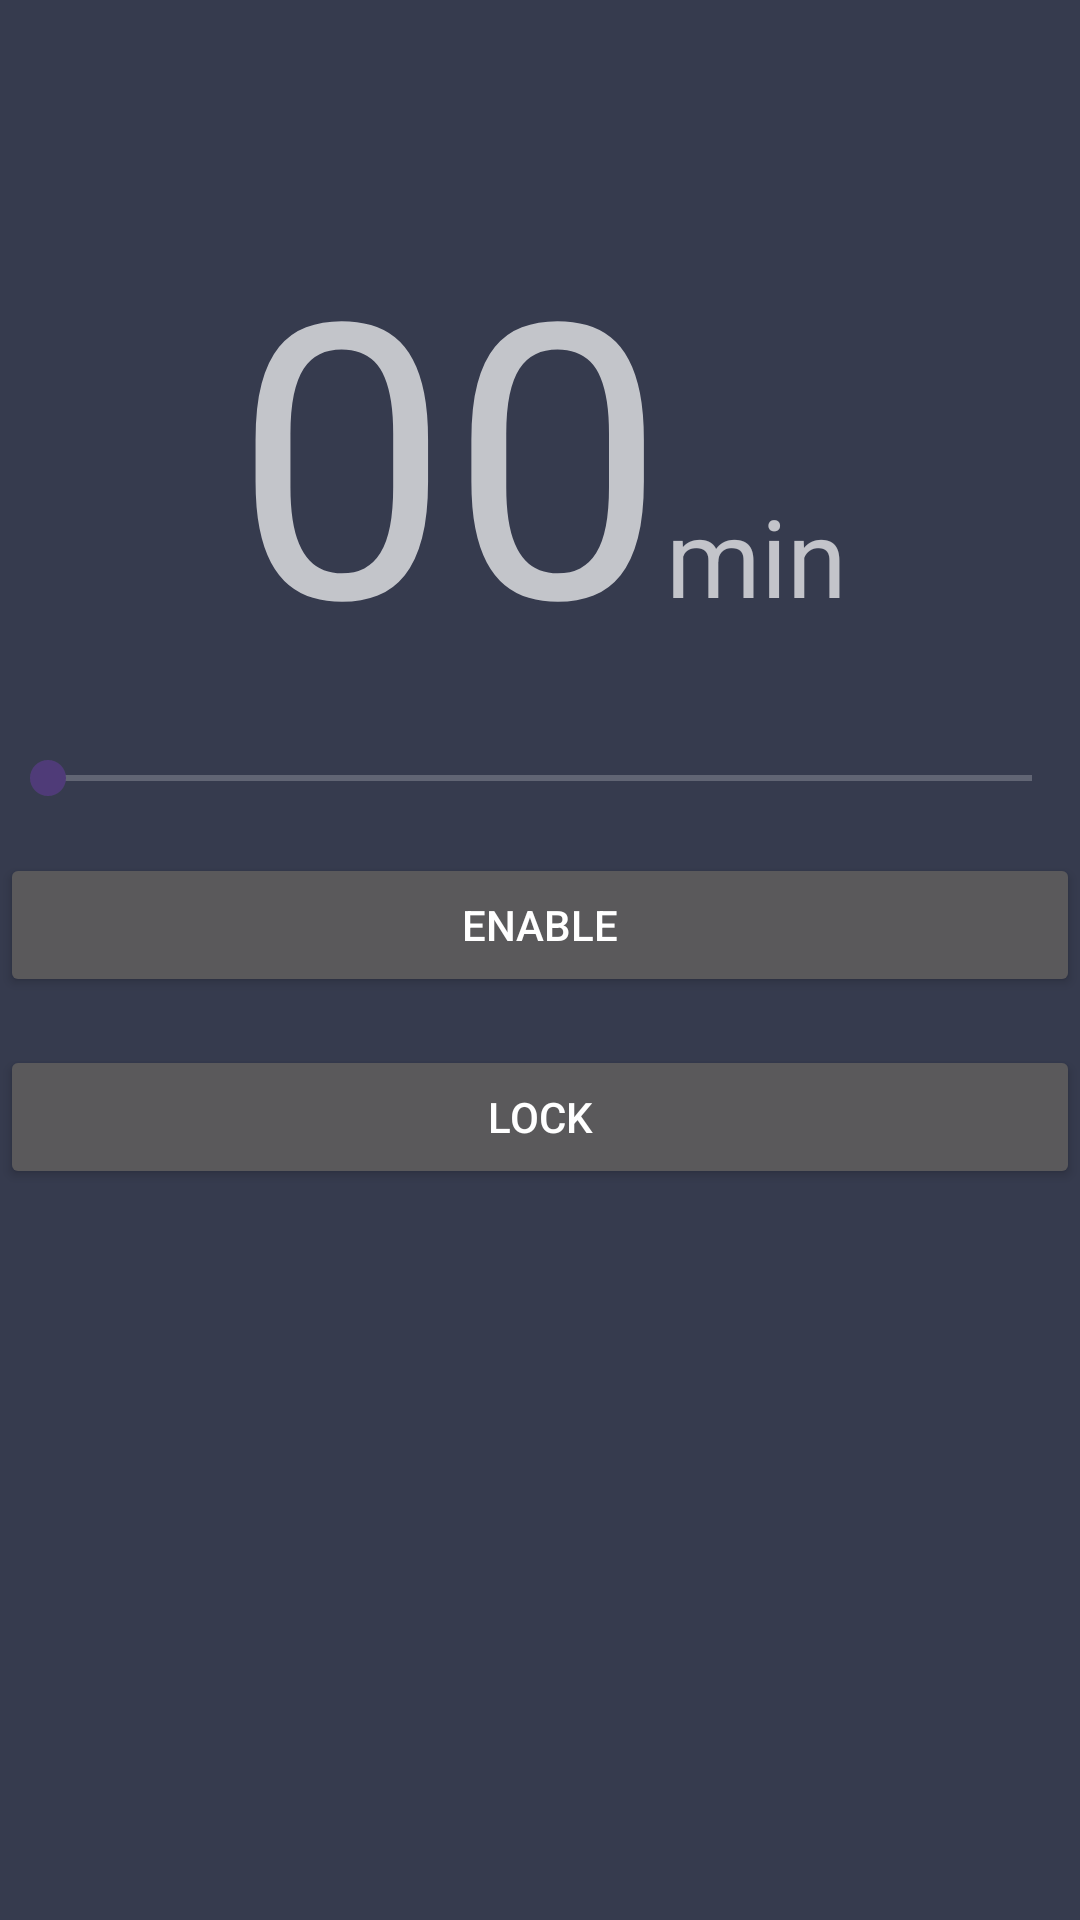

Reconstruct the res/layout file that produces this screen, plus the resources it refers to.
<!-- AndroidManifest.xml: application theme AppTheme -->
<!-- res/layout/activity_main.xml -->
<?xml version="1.0" encoding="utf-8"?>
<androidx.constraintlayout.widget.ConstraintLayout xmlns:android="http://schemas.android.com/apk/res/android"
    xmlns:app="http://schemas.android.com/apk/res-auto"
    xmlns:tools="http://schemas.android.com/tools"
    android:layout_width="match_parent"
    android:layout_height="match_parent"
    android:layout_margin="8dp">

    <Button
        android:id="@+id/btnEnable"
        android:layout_width="0dp"
        android:layout_height="wrap_content"
        android:layout_marginTop="16dp"
        android:layout_weight="1"
        android:onClick="enablePhone"
        android:text="Enable"
        app:layout_constraintEnd_toEndOf="parent"
        app:layout_constraintHorizontal_bias="0.5"
        app:layout_constraintStart_toStartOf="parent"
        app:layout_constraintTop_toBottomOf="@+id/seekBar" />

    <Button
        android:id="@+id/btnLock"
        android:layout_width="0dp"
        android:layout_height="wrap_content"
        android:layout_marginTop="16dp"
        android:layout_weight="1"
        android:text="Lock"
        app:layout_constraintEnd_toEndOf="parent"
        app:layout_constraintHorizontal_bias="0.5"
        app:layout_constraintStart_toStartOf="parent"
        app:layout_constraintTop_toBottomOf="@+id/btnEnable" />

    <SeekBar
        android:id="@+id/seekBar"
        android:layout_width="match_parent"
        android:layout_height="wrap_content"
        android:layout_marginTop="16dp"
        app:layout_constraintEnd_toEndOf="parent"
        app:layout_constraintHorizontal_bias="0.0"
        app:layout_constraintStart_toStartOf="parent"
        app:layout_constraintTop_toBottomOf="@+id/linearLayout" />

    <LinearLayout
        android:id="@+id/linearLayout"
        android:layout_width="wrap_content"
        android:layout_height="wrap_content"
        android:layout_marginTop="64dp"
        android:orientation="horizontal"
        app:layout_constraintEnd_toEndOf="parent"
        app:layout_constraintHorizontal_bias="0.5"
        app:layout_constraintStart_toStartOf="parent"
        app:layout_constraintTop_toTopOf="parent">

        <TextView
            android:id="@+id/minTextView"
            android:layout_width="wrap_content"
            android:layout_height="wrap_content"
            android:text="00"
            android:textSize="128sp" />

        <TextView
            android:id="@+id/textView2"
            android:layout_width="wrap_content"
            android:layout_height="wrap_content"
            android:text="min"
            android:textSize="36sp" />
    </LinearLayout>

</androidx.constraintlayout.widget.ConstraintLayout>
<!-- resources referenced by this layout -->
<resources>
  <style name="AppTheme" parent="Theme.MaterialComponents.NoActionBar">
          
          <item name="colorPrimary">@color/purple_50</item>
          <item name="colorSecondary">@color/purple_200</item>
          <item name="android:colorBackground">@color/purple_400</item>
          <item name="colorError">@color/errorColor</item>
  
          
          <item name="colorPrimaryVariant">@android:color/white</item>
          <item name="colorSecondaryVariant">@color/purple_50</item>
          
          <item name="colorSurface">@color/purple_50</item>
          <item name="colorOnPrimary">@color/purple_200</item>
          <item name="colorOnSecondary">@color/purple_50</item>
          <item name="colorOnBackground">@color/purple_50</item>
          <item name="colorOnError">@android:color/black</item>
          <item name="colorOnSurface">@android:color/white</item>
          <item name="scrimBackground">@color/mtrl_scrim_color</item>
          <item name="textAppearanceHeadline1">@style/TextAppearance.MaterialComponents.Headline1</item>
          <item name="textAppearanceHeadline2">@style/TextAppearance.MaterialComponents.Headline2</item>
          <item name="textAppearanceHeadline3">@style/TextAppearance.MaterialComponents.Headline3</item>
          <item name="textAppearanceHeadline4">@style/TextAppearance.MaterialComponents.Headline4</item>
          <item name="textAppearanceHeadline5">@style/TextAppearance.MaterialComponents.Headline5</item>
          <item name="textAppearanceHeadline6">@style/TextAppearance.MaterialComponents.Headline6</item>
          <item name="textAppearanceSubtitle1">@style/TextAppearance.MaterialComponents.Subtitle1</item>
          <item name="textAppearanceSubtitle2">@style/TextAppearance.MaterialComponents.Subtitle2</item>
          <item name="textAppearanceBody1">@style/TextAppearance.MaterialComponents.Body1</item>
          <item name="textAppearanceBody2">@style/TextAppearance.MaterialComponents.Body2</item>
          <item name="textAppearanceCaption">@style/TextAppearance.MaterialComponents.Caption</item>
          <item name="textAppearanceButton">@style/TextAppearance.MaterialComponents.Button</item>
          <item name="textAppearanceOverline">@style/TextAppearance.MaterialComponents.Overline</item>
  
          <item name="alertDialogTheme">@style/AlertDialogTheme</item>
      </style>
  <color name="purple_50">#C4BBF0</color>
  <color name="purple_200">#4F3B78</color>
  <color name="purple_400">#363B4E</color>
  <color name="errorColor">#D50000</color>
  <style name="AlertDialogTheme" parent="ThemeOverlay.MaterialComponents.Dialog.Alert">
          <item name="buttonBarPositiveButtonStyle">@style/PositiveButtonStyle</item>
          <item name="buttonBarNegativeButtonStyle">@style/NegativeButtonStyle</item>
      </style>
  <style name="PositiveButtonStyle" parent="Widget.MaterialComponents.Button.TextButton.Dialog">
          <item name="android:textColor">@color/colorAccent</item>
      </style>
  <style name="NegativeButtonStyle" parent="Widget.MaterialComponents.Button.TextButton.Dialog">
          <item name="android:textColor">@color/colorAccent</item>
      </style>
  <!-- not gathered from this repository: default colours our renderer supplied (Android Studio template values) -->
  <color name="colorAccent">#FF03DAC5</color>
</resources>
